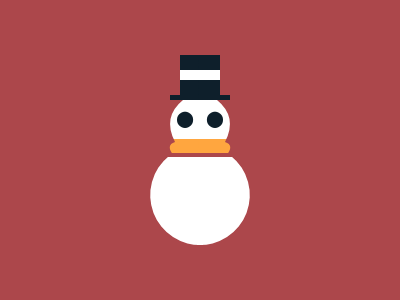

Write the HTML and CSS that draws this image.

<p>⬤<style>*>*{background:#AC474B;-webkit-box-reflect:left -24em}p{background:linear-gradient(#0E1F2B 66q,#FFF 0 9ch,#0E1F2B 0 97q,#FFF 0 139q,#0000 0 45vh,#FFA63F 0 36%,#0000 0 37%,#FFF 0);padding:101 198;height:200;color:#0E1F2B;clip-pat\68:path('m191 47h21v40h10v5h-13q21 17 8 42 10 3 1 14h5a50 50 2 01-34 89
